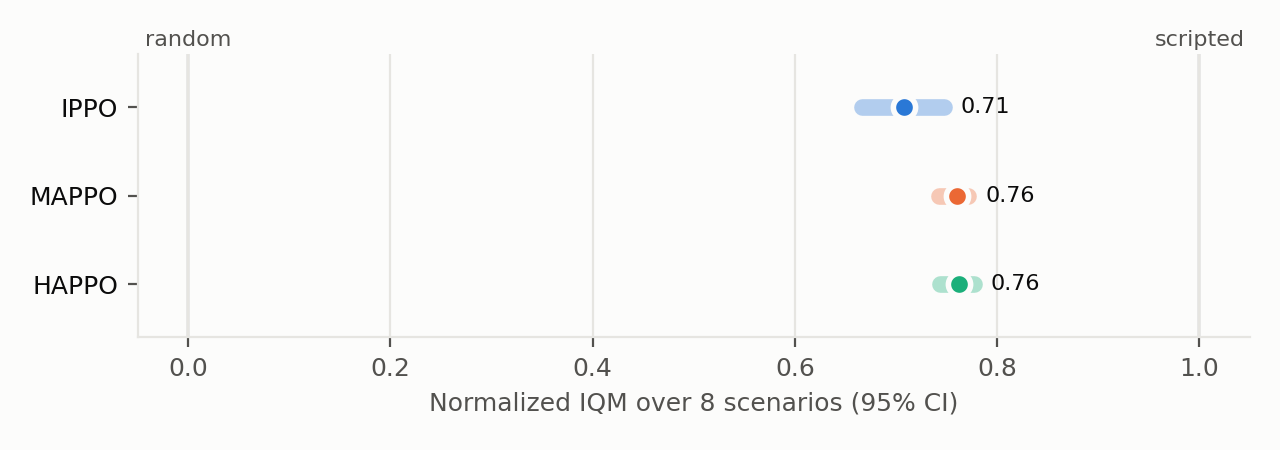

Source data for this figure (header and first rows):
algo, scenarios, norm_iqm, lo, hi
ippo, 8, 0.7083, 0.666, 0.747
mappo, 8, 0.7601, 0.7423, 0.7715
happo, 8, 0.7627, 0.7437, 0.7767
